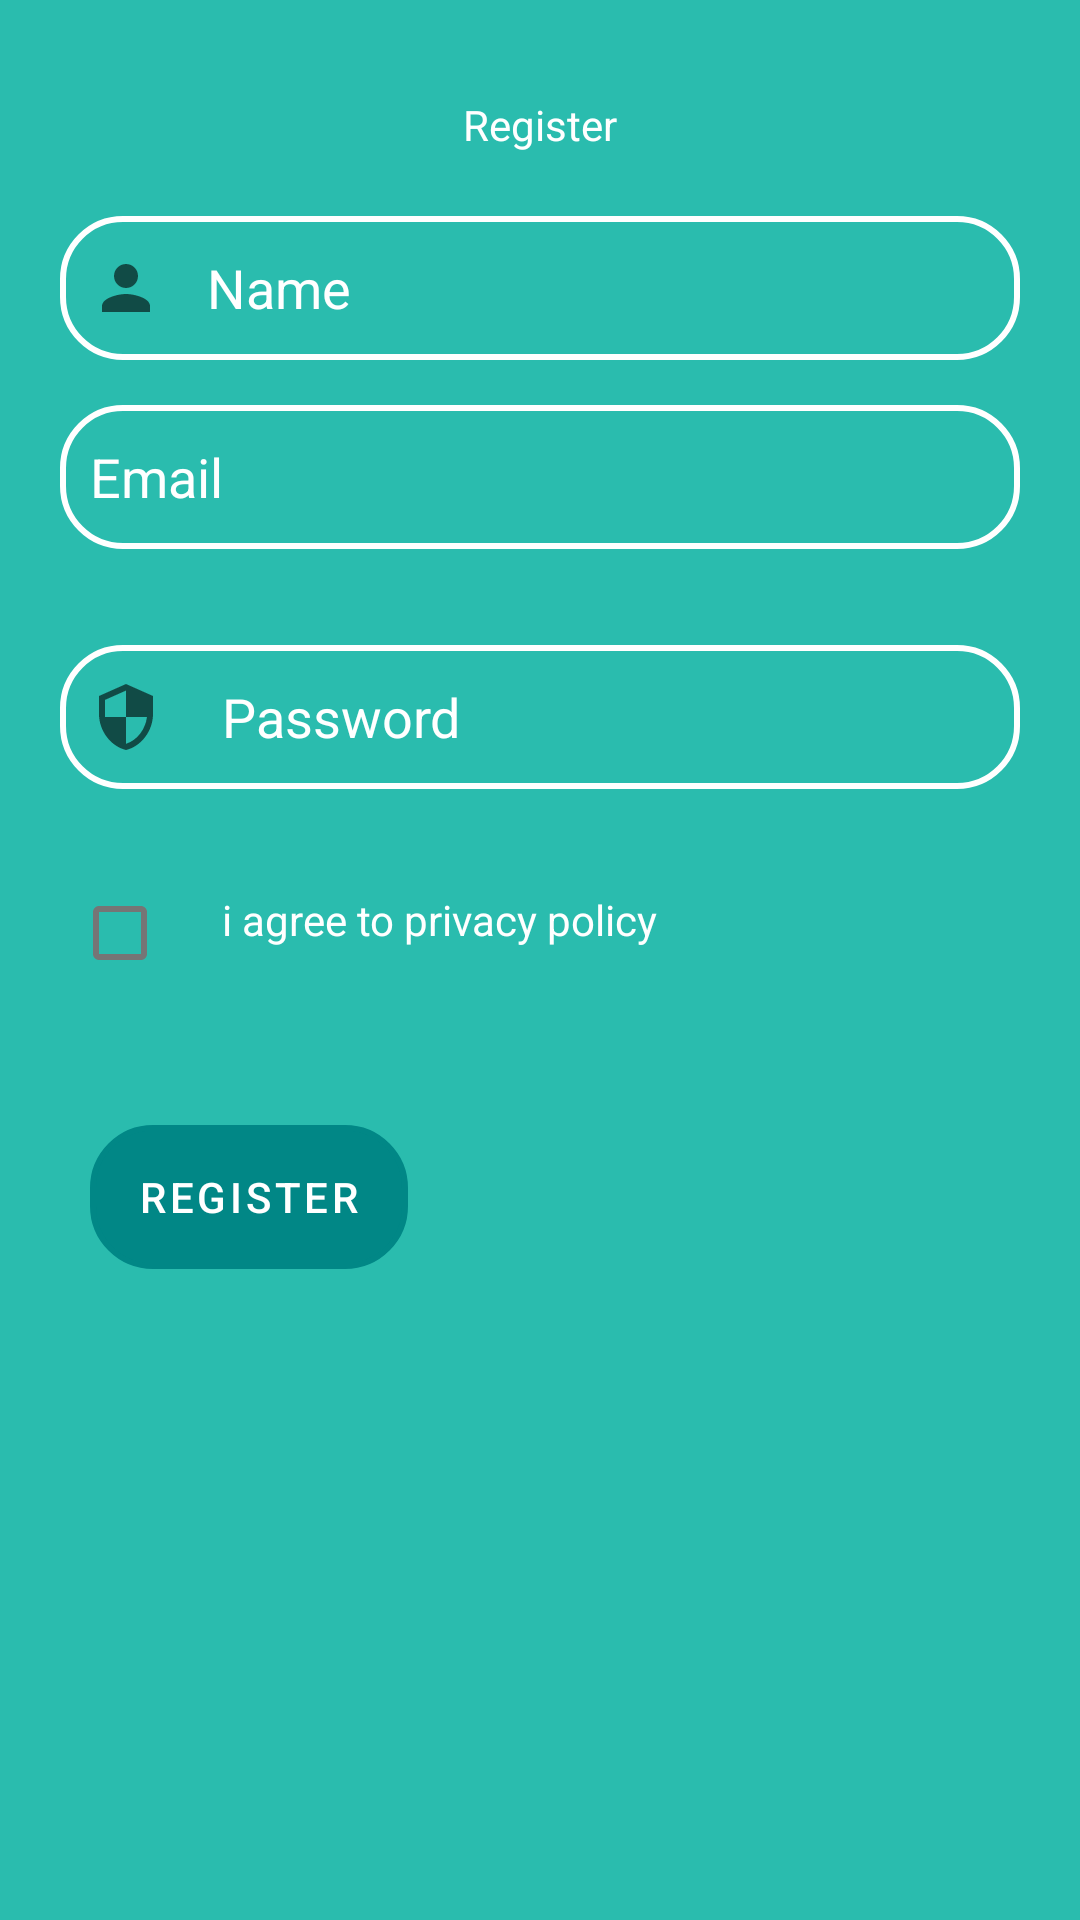

This screen was rendered from an Android layout file. Write that file and the resources it references.
<!-- AndroidManifest.xml: activity theme Theme.AsasCloud -->
<!-- res/layout/activity_register.xml -->
<?xml version="1.0" encoding="utf-8"?>
<androidx.constraintlayout.widget.ConstraintLayout xmlns:android="http://schemas.android.com/apk/res/android"
    xmlns:app="http://schemas.android.com/apk/res-auto"
    xmlns:tools="http://schemas.android.com/tools"
    android:layout_width="match_parent"
    android:layout_height="match_parent"
    android:background="@color/main"
    tools:context=".Activity.RegisterActivity">

    <TextView
        android:id="@+id/pravsy_link"
        android:layout_width="300dp"
        android:layout_height="wrap_content"
        android:layout_margin="10dp"
        android:text="@string/privacy_policy"
        android:textColor="@color/white"
        app:layout_constraintBottom_toBottomOf="@+id/checkBox"
        app:layout_constraintEnd_toEndOf="parent"
        app:layout_constraintHorizontal_bias="0.0"
        app:layout_constraintStart_toEndOf="@+id/checkBox"
        app:layout_constraintTop_toTopOf="@+id/checkBox"
        app:layout_constraintVertical_bias="0.0" />

    <TextView
        android:id="@+id/textView2"
        android:layout_width="match_parent"
        android:layout_height="wrap_content"
        android:layout_marginLeft="30dp"
        android:layout_marginTop="32dp"
        android:layout_marginRight="30dp"
        android:text="Register"
        android:textAlignment="center"
        android:textColor="@color/white"
        app:layout_constraintEnd_toEndOf="parent"
        app:layout_constraintStart_toStartOf="parent"
        app:layout_constraintTop_toTopOf="parent" />

    <EditText
        android:id="@+id/email_reg"
        android:layout_width="match_parent"
        android:padding="10dp"
        android:layout_height="48dp"
        android:layout_marginLeft="20dp"
        android:layout_marginTop="84dp"
        android:background="@drawable/inputtext_bg"
        android:drawableStart="@drawable/ic_email"
        android:drawablePadding="10dp"
        android:layout_marginRight="20dp"
        android:ems="10"
        android:hint="Email"
        android:textColorHint="@color/white"
        app:layout_constraintStart_toStartOf="@+id/textView2"
        app:layout_constraintTop_toBottomOf="@+id/textView2" />

    <EditText
        android:layout_marginStart="20dp"
        android:layout_marginEnd="20dp"
        android:id="@+id/password_reg"
        android:layout_width="match_parent"
        android:layout_height="48dp"
        android:layout_marginTop="32dp"
        android:background="@drawable/inputtext_bg"
        android:drawableLeft="@drawable/ic_security_24"
        android:drawablePadding="20dp"
        android:ems="10"
        android:padding="10dp"
        android:hint="Password"
        android:inputType="textPassword"
        android:textColorHint="@color/white"
        app:layout_constraintTop_toBottomOf="@+id/email_reg"
        tools:layout_editor_absoluteX="30dp" />

    <CheckBox
        android:id="@+id/checkBox"
        android:layout_width="wrap_content"
        android:layout_height="wrap_content"
        android:layout_marginStart="16dp"

        android:layout_marginTop="24dp"
        android:onClick="itemClicked1"
        app:layout_constraintStart_toStartOf="parent"
        app:layout_constraintTop_toBottomOf="@+id/password_reg" />

    <Button

        android:id="@+id/register_btn"
        android:layout_width="wrap_content"
        android:layout_height="wrap_content"
        android:layout_marginLeft="30dp"
        android:layout_marginTop="40dp"
        android:layout_marginRight="30dp"
        android:background="@drawable/btn_bg"
        android:text="Register"
        android:backgroundTint="@color/purple_700"
        app:layout_constraintEnd_toEndOf="parent"

        app:layout_constraintHorizontal_bias="0.0"
        app:layout_constraintStart_toStartOf="parent"
        app:layout_constraintTop_toBottomOf="@+id/checkBox" />

    <EditText
        android:id="@+id/name_reg"
        android:layout_width="match_parent"
        android:layout_height="48dp"
        android:layout_marginTop="40dp"
        android:background="@drawable/inputtext_bg"
        android:drawableLeft="@drawable/ic_person"
        android:drawablePadding="15dp"
        android:layout_marginStart="20dp"
        android:layout_marginEnd="20dp"

        android:ems="10"
        android:hint="Name"
        android:padding="10dp"

        android:textColor="@color/white"

        android:textColorHint="@color/white"
        app:layout_constraintTop_toTopOf="@+id/textView2"
        tools:layout_editor_absoluteX="0dp" />

</androidx.constraintlayout.widget.ConstraintLayout>
<!-- resources referenced by this layout -->
<resources>
  <color name="main">#2ABCAE</color>
  <color name="purple_700">#2ABCAE</color>
  <color name="white">#FFFFFFFF</color>
  <!-- drawable btn_bg (drawable) -->
  <?xml version="1.0" encoding="utf-8"?>
  <shape xmlns:android="http://schemas.android.com/apk/res/android">
      <stroke android:width="2dp"
          android:color="@color/white"/>
      <corners android:radius="20dp"/>
  
  </shape>
  <!-- drawable ic_person (drawable) -->
  <vector xmlns:android="http://schemas.android.com/apk/res/android"
      android:width="24dp"
      android:height="24dp"
      android:viewportWidth="24"
      android:viewportHeight="24"
      android:tint="?attr/colorControlNormal">
    <path
        android:fillColor="@android:color/white"
        android:pathData="M12,12c2.21,0 4,-1.79 4,-4s-1.79,-4 -4,-4 -4,1.79 -4,4 1.79,4 4,4zM12,14c-2.67,0 -8,1.34 -8,4v2h16v-2c0,-2.66 -5.33,-4 -8,-4z"/>
  </vector>
  <!-- drawable ic_security_24 (drawable) -->
  <vector xmlns:android="http://schemas.android.com/apk/res/android"
      android:width="24dp"
      android:height="24dp"
      android:viewportWidth="24"
      android:viewportHeight="24"
      android:tint="?attr/colorControlNormal">
    <path
        android:fillColor="@android:color/white"
        android:pathData="M12,1L3,5v6c0,5.55 3.84,10.74 9,12 5.16,-1.26 9,-6.45 9,-12L21,5l-9,-4zM12,11.99h7c-0.53,4.12 -3.28,7.79 -7,8.94L12,12L5,12L5,6.3l7,-3.11v8.8z"/>
  </vector>
  <!-- drawable inputtext_bg (drawable) -->
  <?xml version="1.0" encoding="utf-8"?>
  <shape xmlns:android="http://schemas.android.com/apk/res/android" >
      <stroke android:color="@color/white"
          android:width="2dp"/>
      <corners android:radius="20dp"/>
  
  </shape>
  <string name="privacy_policy" translatable="false">i agree to privacy policy</string>
  <style name="Theme.AsasCloud" parent="Theme.MaterialComponents.DayNight.DarkActionBar">
          
          <item name="colorPrimary">@color/teal_700</item>
          <item name="colorPrimaryVariant">@color/purple_700</item>
          <item name="colorOnPrimary">@color/white</item>
          
          <item name="colorSecondary">@color/teal_200</item>
          <item name="colorSecondaryVariant">@color/teal_700</item>
          <item name="colorOnSecondary">@color/black</item>
          
          <item name="android:statusBarColor" tools:targetApi="l">?attr/colorPrimaryVariant</item>
          
      </style>
  <color name="teal_700">#FF018786</color>
  <color name="teal_200">#FF03DAC5</color>
  <color name="black">#FF000000</color>
</resources>
